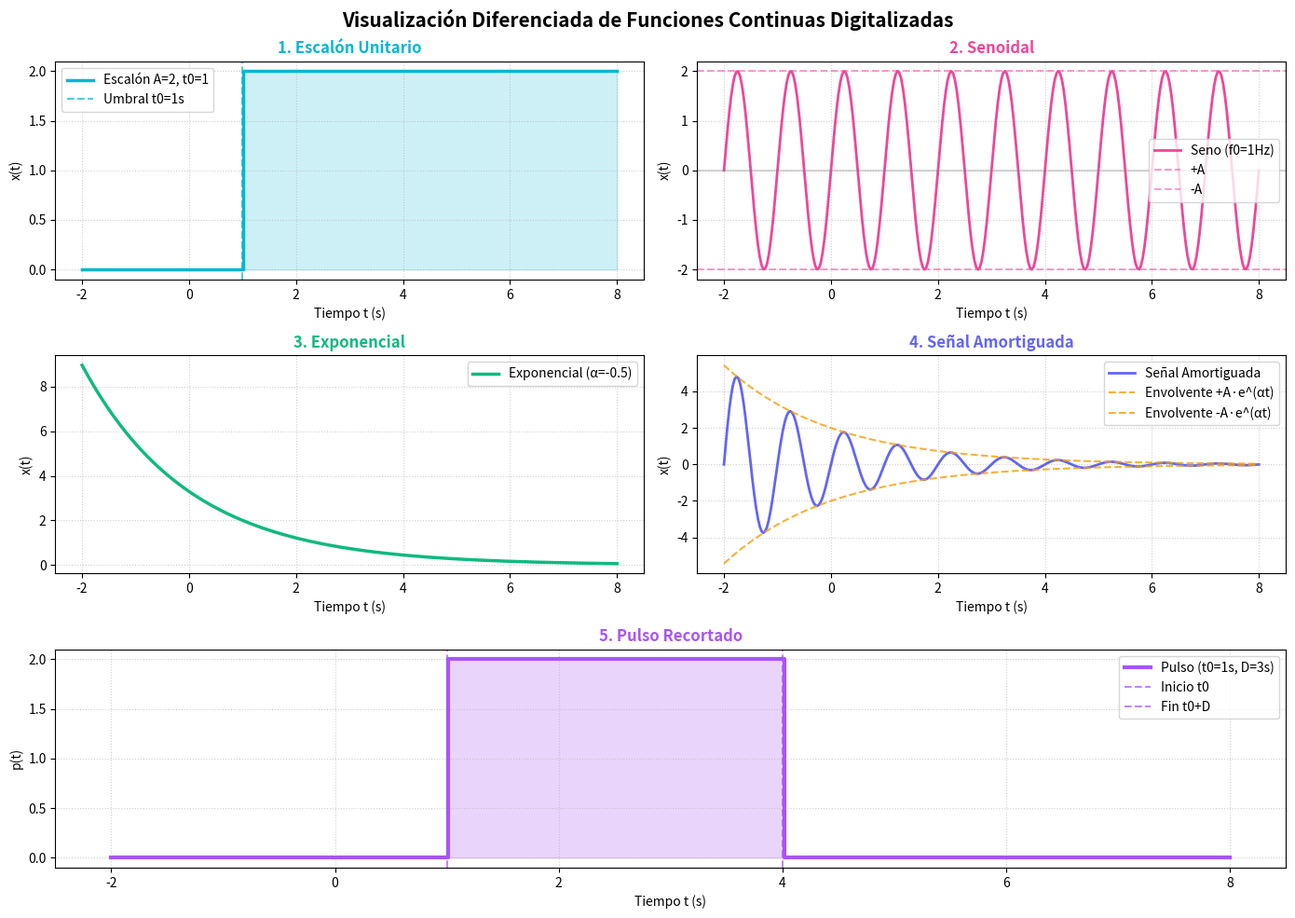

This chart was generated by the following Python code: (Note: this script raises an exception after producing the figure.)
#!/usr/bin/env python3
"""
Visualizador de Funciones Continuas Digitalizadas
Script de demostración en Python (NumPy + Matplotlib)
"""

import numpy as np
import matplotlib.pyplot as plt

# --- 1. Definición de Funciones Matemáticas Continuas Digitalizadas ---

# Escalón unitario: da 0 para tiempos anteriores a t0, y A a partir de t0
def escalon(t, A=2.0, t0=1.0):
    """x(t) = A * mu(t - t0)"""
    return np.where(t >= t0, A, 0.0)

# Senoidal: A * sen(2*pi*f0*t + fase)
def seno(t, A=2.0, f0=1.0, theta_deg=0.0):
    """x(t) = A * sin(2*pi*f0*t + theta)"""
    theta_rad = np.radians(theta_deg)
    return A * np.sin(2 * np.pi * f0 * t + theta_rad)

# Exponencial: A * e^(alpha * (t - t0))
def exponencial(t, A=2.0, alpha=-0.5, t0=1.0):
    """x(t) = A * exp(alpha * (t - t0))"""
    return A * np.exp(alpha * (t - t0))

# Señal amortiguada: producto del seno por la caída/crecimiento exponencial
def senal_amortiguada(t, A=2.0, f0=1.0, theta_deg=0.0, alpha=-0.5):
    """x(t) = A * sin(2*pi*f0*t + theta) * exp(alpha * t)"""
    theta_rad = np.radians(theta_deg)
    return A * np.sin(2 * np.pi * f0 * t + theta_rad) * np.exp(alpha * t)

# Pulso recortado: vale A en el intervalo entre t0 y t0 + D
def pulso(t, A=2.0, t0=1.0, D=3.0):
    """p(t) = A * [mu(t - t0) - mu(t - t0 - D)]"""
    return np.where((t >= t0) & (t <= t0 + D), A, 0.0)


# --- 2. Generación del Dominio (Vector de Tiempo t) ---
t_min, t_max = -2.0, 8.0
num_puntos = 300
# Armo el vector de tiempo t con 300 muestras parejas entre t_min y t_max
t = np.linspace(t_min, t_max, num_puntos)

# Calculo los vectores de salida (imágenes) pasando el vector t a cada función
x_escalon = escalon(t)
x_seno = seno(t)
x_exp = exponencial(t)
x_amortiguada = senal_amortiguada(t)
x_pulso = pulso(t)

print("=" * 60)
print("  VISUALIZADOR DE FUNCIONES CONTINUAS DIGITALIZADAS  ")
print("=" * 60)
print(f"Dominio t: Arreglo de {num_puntos} puntos desde {t_min}s hasta {t_max}s")
print(f"Paso de muestreo Δt = {(t[1]-t[0]):.4f}s\n")

print(f"Muestra Dominio T[:5] : {np.round(t[:5], 3)}")
print(f"Muestra Escalón X[:5] : {x_escalon[:5]}")
print(f"Muestra Seno X[:5]    : {np.round(x_seno[:5], 3)}")
print(f"Muestra Pulso X[:5]   : {x_pulso[:5]}")
print("=" * 60)

# --- 3. Graficación con Estilos Visuales Diferenciados por Función ---
fig = plt.figure(figsize=(14, 10))
fig.suptitle('Visualización Diferenciada de Funciones Continuas Digitalizadas', fontsize=15, fontweight='bold')

# Subplot 1: Escalón
ax1 = plt.subplot(3, 2, 1)
ax1.step(t, x_escalon, where='post', color='#06b6d4', linewidth=2.5, label='Escalón A=2, t0=1')
ax1.axvline(1.0, color='#06b6d4', linestyle='--', alpha=0.7, label='Umbral t0=1s')
ax1.fill_between(t, x_escalon, step='post', alpha=0.2, color='#06b6d4')
ax1.set_title('1. Escalón Unitario', fontweight='bold', color='#06b6d4')
ax1.set_xlabel('Tiempo t (s)')
ax1.set_ylabel('x(t)')
ax1.grid(True, linestyle=':', alpha=0.6)
ax1.legend()

# Subplot 2: Senoidal
ax2 = plt.subplot(3, 2, 2)
ax2.plot(t, x_seno, color='#ec4899', linewidth=2, label='Seno (f0=1Hz)')
ax2.axhline(2.0, color='#ec4899', linestyle='--', alpha=0.5, label='+A')
ax2.axhline(-2.0, color='#ec4899', linestyle='--', alpha=0.5, label='-A')
ax2.axhline(0, color='gray', linestyle='-', alpha=0.3)
ax2.set_title('2. Senoidal', fontweight='bold', color='#ec4899')
ax2.set_xlabel('Tiempo t (s)')
ax2.set_ylabel('x(t)')
ax2.grid(True, linestyle=':', alpha=0.6)
ax2.legend()

# Subplot 3: Exponencial
ax3 = plt.subplot(3, 2, 3)
ax3.plot(t, x_exp, color='#10b981', linewidth=2.5, label='Exponencial (α=-0.5)')
ax3.set_title('3. Exponencial', fontweight='bold', color='#10b981')
ax3.set_xlabel('Tiempo t (s)')
ax3.set_ylabel('x(t)')
ax3.grid(True, linestyle=':', alpha=0.6)
ax3.legend()

# Subplot 4: Señal Amortiguada (agrego las envolventes superior e inferior)
ax4 = plt.subplot(3, 2, 4)
envolvente_sup = 2.0 * np.exp(-0.5 * t)
envolvente_inf = -envolvente_sup
ax4.plot(t, x_amortiguada, color='#6366f1', linewidth=2, label='Señal Amortiguada')
ax4.plot(t, envolvente_sup, color='#f59e0b', linestyle='--', alpha=0.8, label='Envolvente +A·e^(αt)')
ax4.plot(t, envolvente_inf, color='#f59e0b', linestyle='--', alpha=0.8, label='Envolvente -A·e^(αt)')
ax4.set_title('4. Señal Amortiguada', fontweight='bold', color='#6366f1')
ax4.set_xlabel('Tiempo t (s)')
ax4.set_ylabel('x(t)')
ax4.grid(True, linestyle=':', alpha=0.6)
ax4.legend()

# Subplot 5: Pulso Recortado
ax5 = plt.subplot(3, 2, (5, 6))
ax5.step(t, x_pulso, where='post', color='#a855f7', linewidth=3, label='Pulso (t0=1s, D=3s)')
ax5.fill_between(t, x_pulso, step='post', alpha=0.25, color='#a855f7')
ax5.axvline(1.0, color='#a855f7', linestyle='--', alpha=0.7, label='Inicio t0')
ax5.axvline(4.0, color='#a855f7', linestyle='--', alpha=0.7, label='Fin t0+D')
ax5.set_title('5. Pulso Recortado', fontweight='bold', color='#a855f7')
ax5.set_xlabel('Tiempo t (s)')
ax5.set_ylabel('p(t)')
ax5.grid(True, linestyle=':', alpha=0.6)
ax5.legend()

plt.tight_layout()
print("\nMostrando gráfico de Matplotlib con las 5 funciones diferenciadas...")
plt.savefig('python/graficos_funciones.png', dpi=150)
print("Gráfico guardado exitosamente en 'python/graficos_funciones.png'")
plt.show()
